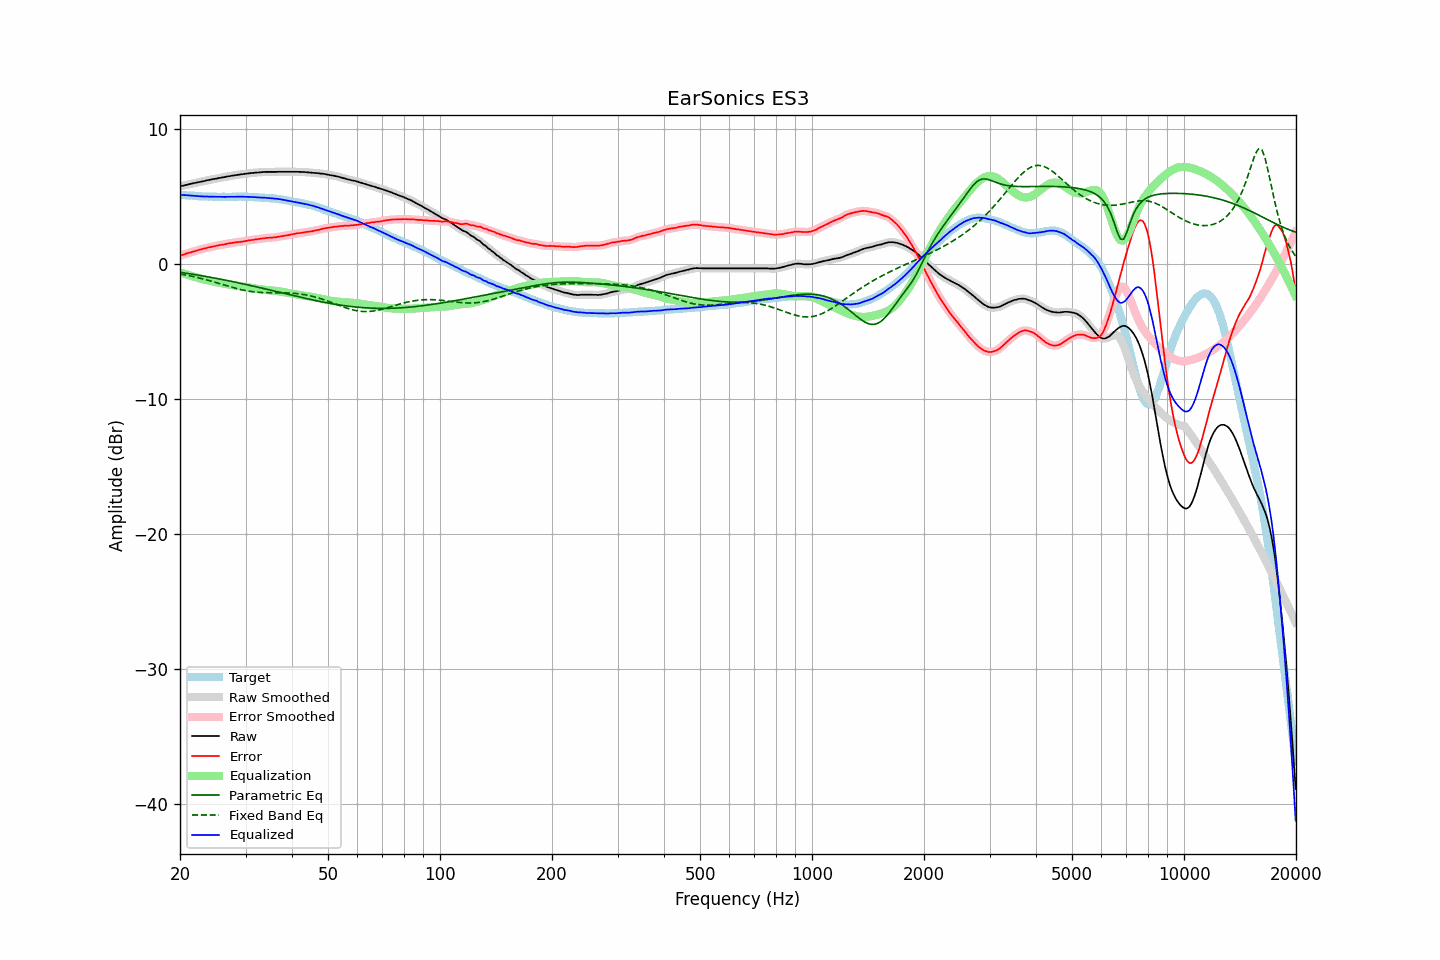

The table this chart was drawn from, first rows:
frequency, raw, error, smoothed, error_smoothed, equalization, parametric_eq, fixed_band_eq, equalized_raw, equalized_smoothed, target
20.00, 5.76, 0.62, 5.76, 0.62, -0.62, -0.62, -0.74, 5.14, 5.14, 5.14
20.20, 5.79, 0.66, 5.78, 0.66, -0.66, -0.63, -0.76, 5.13, 5.13, 5.13
20.40, 5.81, 0.69, 5.81, 0.69, -0.70, -0.65, -0.78, 5.11, 5.11, 5.12
20.61, 5.84, 0.73, 5.84, 0.73, -0.73, -0.67, -0.81, 5.10, 5.10, 5.11
20.81, 5.87, 0.78, 5.86, 0.77, -0.77, -0.69, -0.83, 5.10, 5.09, 5.09
21.02, 5.89, 0.81, 5.89, 0.81, -0.81, -0.71, -0.85, 5.08, 5.08, 5.08
21.23, 5.92, 0.85, 5.92, 0.85, -0.84, -0.72, -0.88, 5.07, 5.07, 5.07
21.44, 5.95, 0.87, 5.95, 0.88, -0.88, -0.74, -0.90, 5.07, 5.07, 5.08
21.66, 5.98, 0.92, 5.97, 0.91, -0.92, -0.76, -0.93, 5.06, 5.06, 5.06
21.87, 6.00, 0.94, 6.00, 0.95, -0.95, -0.78, -0.95, 5.05, 5.05, 5.06
22.09, 6.03, 0.99, 6.03, 0.99, -0.98, -0.80, -0.98, 5.04, 5.04, 5.04
22.31, 6.05, 1.02, 6.05, 1.02, -1.02, -0.82, -1.01, 5.03, 5.03, 5.03
22.54, 6.08, 1.06, 6.08, 1.05, -1.05, -0.84, -1.04, 5.02, 5.02, 5.02
22.76, 6.10, 1.08, 6.10, 1.09, -1.09, -0.86, -1.07, 5.01, 5.01, 5.02
22.99, 6.13, 1.12, 6.12, 1.12, -1.12, -0.88, -1.10, 5.01, 5.01, 5.01
23.22, 6.15, 1.15, 6.15, 1.14, -1.15, -0.90, -1.13, 5.00, 5.00, 5.00
23.45, 6.18, 1.17, 6.18, 1.18, -1.18, -0.92, -1.16, 5.00, 5.00, 5.01
23.69, 6.21, 1.21, 6.20, 1.21, -1.20, -0.94, -1.19, 5.00, 5.00, 5.00
23.92, 6.23, 1.24, 6.23, 1.23, -1.23, -0.96, -1.22, 5.00, 5.00, 4.99
24.16, 6.25, 1.25, 6.25, 1.26, -1.26, -0.98, -1.26, 4.99, 4.99, 5.00
24.40, 6.28, 1.28, 6.27, 1.28, -1.28, -1.01, -1.29, 4.99, 4.99, 5.00
24.65, 6.30, 1.31, 6.30, 1.30, -1.31, -1.03, -1.32, 4.99, 4.99, 4.99
24.89, 6.32, 1.33, 6.32, 1.33, -1.33, -1.05, -1.36, 4.98, 4.98, 4.99
25.14, 6.34, 1.36, 6.34, 1.36, -1.36, -1.07, -1.39, 4.98, 4.98, 4.98
25.39, 6.37, 1.39, 6.36, 1.39, -1.38, -1.10, -1.43, 4.99, 4.98, 4.98
25.65, 6.39, 1.41, 6.39, 1.41, -1.41, -1.12, -1.47, 4.98, 4.98, 4.98
25.91, 6.41, 1.43, 6.41, 1.43, -1.43, -1.14, -1.50, 4.98, 4.98, 4.98
26.16, 6.43, 1.44, 6.43, 1.45, -1.45, -1.17, -1.54, 4.98, 4.98, 4.99
26.43, 6.45, 1.47, 6.45, 1.47, -1.47, -1.19, -1.57, 4.97, 4.98, 4.98
26.69, 6.48, 1.50, 6.47, 1.49, -1.50, -1.21, -1.61, 4.98, 4.98, 4.98
26.96, 6.50, 1.52, 6.50, 1.52, -1.52, -1.24, -1.64, 4.98, 4.98, 4.98
27.23, 6.52, 1.54, 6.52, 1.54, -1.54, -1.26, -1.68, 4.98, 4.98, 4.98
27.50, 6.54, 1.56, 6.54, 1.56, -1.56, -1.29, -1.71, 4.98, 4.98, 4.98
27.77, 6.56, 1.57, 6.56, 1.58, -1.57, -1.31, -1.75, 4.98, 4.98, 4.99
28.05, 6.58, 1.60, 6.58, 1.60, -1.59, -1.34, -1.78, 4.99, 4.99, 4.98
28.33, 6.60, 1.61, 6.60, 1.61, -1.61, -1.36, -1.81, 4.99, 4.99, 4.99
28.62, 6.62, 1.63, 6.61, 1.62, -1.62, -1.39, -1.84, 4.99, 4.99, 4.99
28.90, 6.63, 1.63, 6.63, 1.63, -1.64, -1.41, -1.87, 4.99, 4.99, 5.00
29.19, 6.65, 1.65, 6.65, 1.65, -1.65, -1.44, -1.90, 4.99, 4.99, 5.00
29.48, 6.66, 1.67, 6.66, 1.66, -1.67, -1.46, -1.93, 4.99, 4.99, 4.99
29.78, 6.68, 1.69, 6.67, 1.69, -1.69, -1.49, -1.95, 4.99, 4.99, 4.99
30.08, 6.69, 1.70, 6.69, 1.71, -1.71, -1.52, -1.98, 4.98, 4.98, 4.99
30.38, 6.71, 1.74, 6.70, 1.73, -1.73, -1.54, -2.00, 4.98, 4.98, 4.97
30.68, 6.72, 1.75, 6.72, 1.75, -1.75, -1.57, -2.02, 4.97, 4.97, 4.97
30.99, 6.74, 1.77, 6.73, 1.77, -1.77, -1.60, -2.04, 4.97, 4.97, 4.97
31.30, 6.75, 1.78, 6.75, 1.79, -1.79, -1.62, -2.05, 4.96, 4.96, 4.97
31.61, 6.76, 1.80, 6.76, 1.80, -1.80, -1.65, -2.07, 4.95, 4.96, 4.96
31.93, 6.78, 1.84, 6.77, 1.82, -1.82, -1.68, -2.08, 4.95, 4.95, 4.94
32.24, 6.78, 1.83, 6.78, 1.84, -1.84, -1.71, -2.09, 4.94, 4.94, 4.95
32.57, 6.79, 1.86, 6.79, 1.86, -1.86, -1.73, -2.10, 4.93, 4.93, 4.93
32.89, 6.80, 1.87, 6.80, 1.87, -1.87, -1.76, -2.11, 4.92, 4.92, 4.93
33.22, 6.81, 1.89, 6.81, 1.89, -1.89, -1.79, -2.11, 4.92, 4.92, 4.92
33.55, 6.82, 1.90, 6.82, 1.90, -1.90, -1.82, -2.12, 4.91, 4.91, 4.92
33.89, 6.83, 1.92, 6.82, 1.92, -1.92, -1.84, -2.12, 4.91, 4.91, 4.91
34.23, 6.83, 1.94, 6.83, 1.94, -1.93, -1.87, -2.13, 4.90, 4.90, 4.89
34.57, 6.83, 1.94, 6.83, 1.94, -1.94, -1.90, -2.13, 4.89, 4.89, 4.89
34.92, 6.83, 1.96, 6.83, 1.95, -1.95, -1.93, -2.13, 4.88, 4.88, 4.87
35.27, 6.83, 1.94, 6.83, 1.95, -1.96, -1.96, -2.13, 4.87, 4.87, 4.89
35.62, 6.83, 1.97, 6.83, 1.96, -1.97, -1.99, -2.13, 4.86, 4.86, 4.86
35.97, 6.83, 1.97, 6.83, 1.97, -1.98, -2.01, -2.13, 4.84, 4.84, 4.86
... 635 more rows
